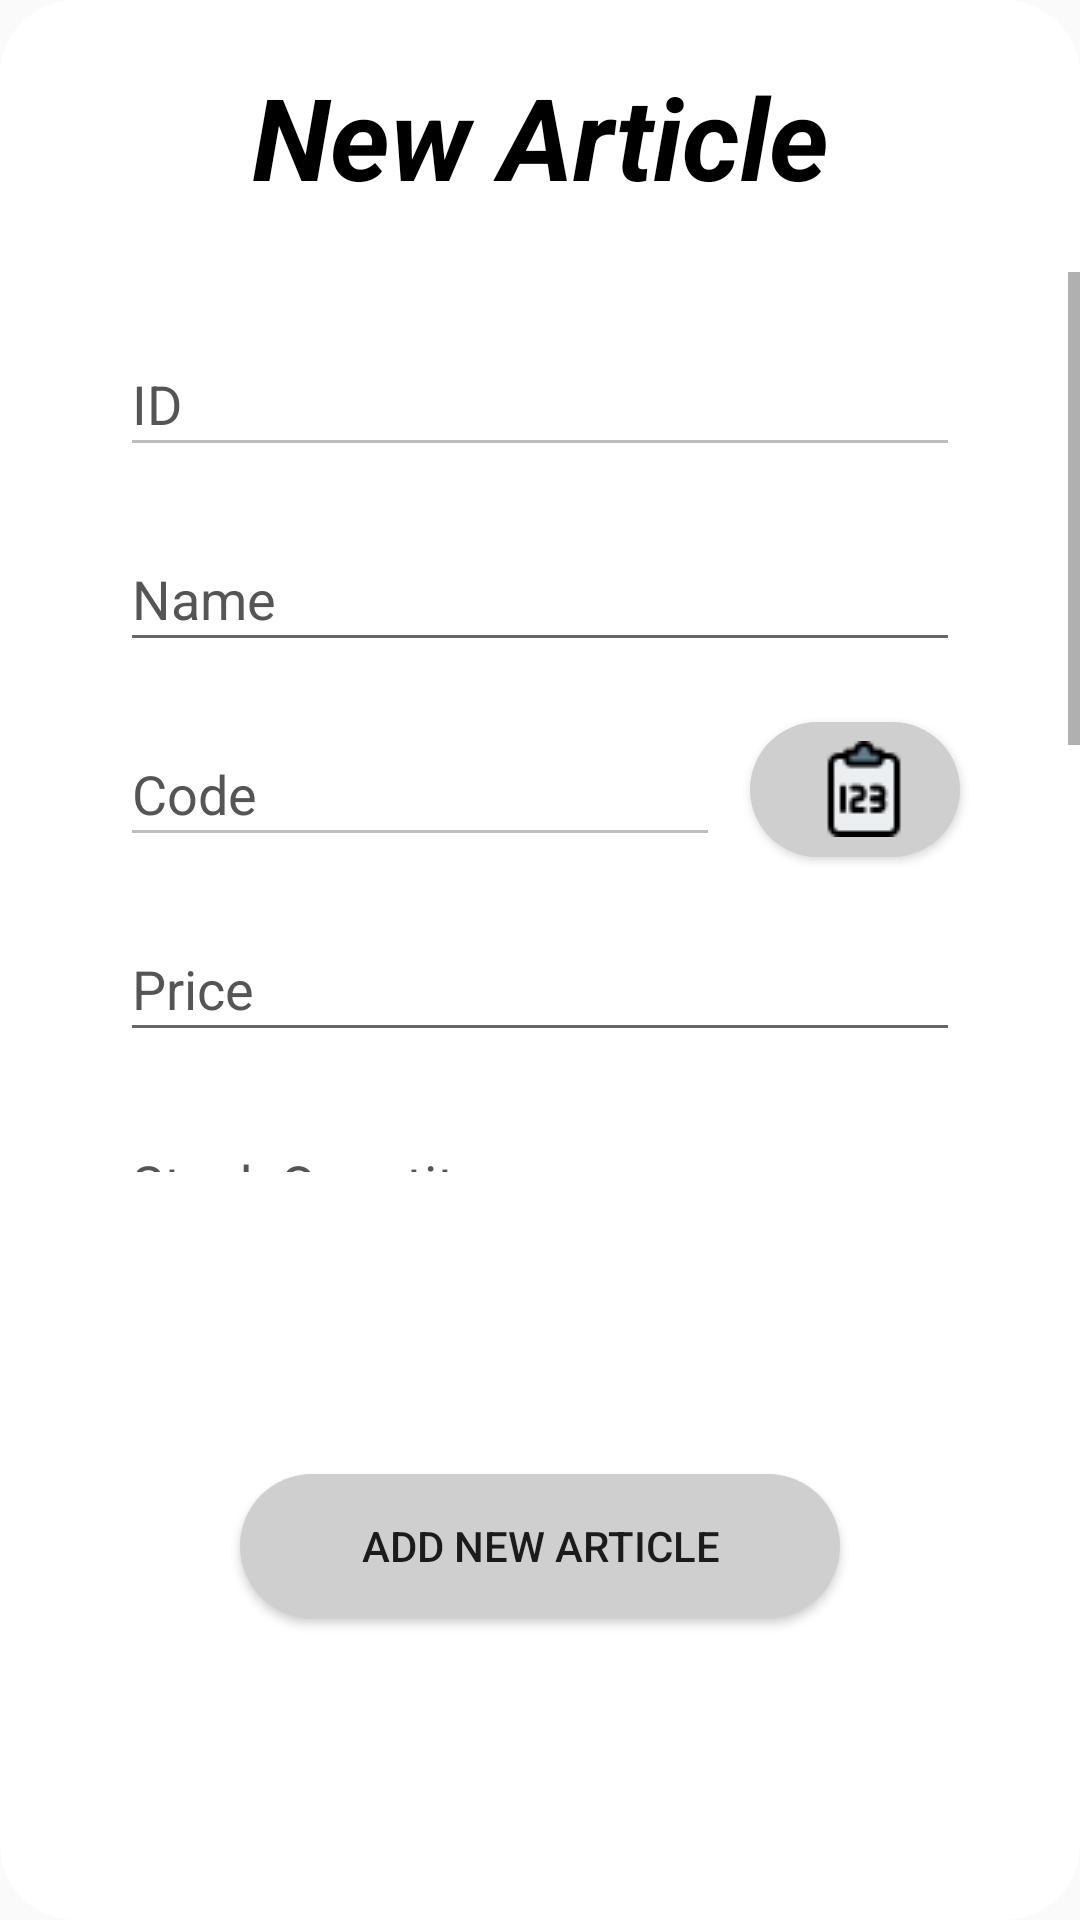

Layout XML and referenced resources for this Android screen:
<!-- AndroidManifest.xml: application theme AppTheme -->
<!-- res/layout/activity_add__new__article.xml -->
<?xml version="1.0" encoding="utf-8"?>
<androidx.constraintlayout.widget.ConstraintLayout xmlns:android="http://schemas.android.com/apk/res/android"
    xmlns:app="http://schemas.android.com/apk/res-auto"
    xmlns:tools="http://schemas.android.com/tools"
    android:layout_width="360dp"
    android:layout_height="470dp"
    android:layout_gravity="center"
    tools:context=".Add_New_Article"
    android:background="@drawable/pop_up__are_window">
    <TextView
        android:id="@+id/new_article_title"
        android:layout_width="match_parent"
        android:layout_height="wrap_content"
        android:layout_marginTop="20dp"
        android:text="New Article"
        android:textAlignment="center"
        android:textColor="#000"
        android:textSize="38sp"
        android:textStyle="bold|italic"
        app:layout_constraintEnd_toEndOf="parent"
        app:layout_constraintStart_toStartOf="parent"
        app:layout_constraintTop_toTopOf="parent" />

    <ScrollView
        android:id="@+id/new_article_scrollView"
        android:layout_width="match_parent"
        android:layout_height="300dp"
        android:layout_marginTop="20dp"
        app:layout_constraintEnd_toEndOf="parent"
        app:layout_constraintHorizontal_bias="0.0"
        app:layout_constraintStart_toStartOf="parent"
        app:layout_constraintTop_toBottomOf="@id/new_article_title">

        <LinearLayout
            android:layout_width="match_parent"
            android:layout_height="wrap_content"
            android:orientation="vertical">

            <EditText
                android:id="@+id/new_article_id"
                android:layout_width="match_parent"
                android:layout_height="45dp"
                android:layout_marginStart="40dp"
                android:layout_marginTop="20dp"
                android:layout_marginEnd="40dp"
                android:layout_marginBottom="20dp"
                android:hint="ID"
                android:textColor="#000"
                android:textColorHint="#555555"
                android:enabled="false"/>

            <EditText
                android:id="@+id/new_article_name"
                android:layout_width="match_parent"
                android:layout_height="45dp"
                android:layout_marginStart="40dp"
                android:layout_marginEnd="40dp"
                android:layout_marginBottom="20dp"
                android:hint="Name"
                android:inputType="text"
                android:textColor="#000"
                android:textColorHint="#555555" />

            <EditText
                android:id="@+id/new_article_code"
                android:layout_width="200dp"
                android:layout_height="45dp"
                android:layout_marginStart="40dp"
                android:layout_marginEnd="40dp"
                android:layout_marginBottom="20dp"
                android:hint="Code"
                android:inputType="number"
                android:textColor="#000"
                android:textColorHint="#555555"
                android:enabled="false" />

            <Button
                android:id="@+id/btn_new_article_generate_number"
                android:layout_width="70dp"
                android:layout_height="45dp"
                android:background="@drawable/list_button_background"
                android:translationX="250dp"
                android:translationY="-65dp"
                android:drawableStart="@drawable/generate_icon"/>

            <EditText
                android:id="@+id/new_article_prix"
                android:layout_width="match_parent"
                android:layout_height="45dp"
                android:layout_marginStart="40dp"
                android:layout_marginEnd="40dp"
                android:layout_marginBottom="20dp"
                android:hint="Price"
                android:inputType="number"
                android:textColor="#000"
                android:textColorHint="#555555"
                android:translationY="-45dp"/>

            <EditText
                android:id="@+id/new_article_Qte_Stock"
                android:layout_width="match_parent"
                android:layout_height="45dp"
                android:layout_marginStart="40dp"
                android:layout_marginEnd="40dp"
                android:layout_marginBottom="20dp"
                android:hint="Stock Quantity"
                android:inputType="number"
                android:textColor="#000"
                android:textColorHint="#555555"
                android:translationY="-45dp"/>

            <EditText
                android:id="@+id/new_article_description"
                android:layout_width="match_parent"
                android:layout_height="200dp"
                android:layout_marginStart="40dp"
                android:layout_marginEnd="40dp"
                android:hint="Description"
                android:gravity="top"
                android:maxLength="3000"
                android:textColor="#000"
                android:textColorHint="#555555"
                android:translationY="-45dp"
                android:layout_marginBottom="-20dp"/>
        </LinearLayout>
    </ScrollView>

    <Button
        android:id="@+id/btn_add_new_article"
        android:layout_width="200dp"
        android:layout_height="wrap_content"
        android:background="@drawable/list_button_background"
        android:text="Add New Article"
        app:layout_constraintBottom_toBottomOf="parent"
        app:layout_constraintEnd_toEndOf="parent"
        app:layout_constraintStart_toStartOf="parent"
        app:layout_constraintTop_toBottomOf="@+id/new_article_scrollView" />

</androidx.constraintlayout.widget.ConstraintLayout>
<!-- resources referenced by this layout -->
<resources>
  <!-- drawable generate_icon: png bitmap (drawable-v24, 2678 bytes) -->
  <!-- drawable list_button_background (drawable) -->
  <?xml version="1.0" encoding="utf-8"?>
  <selector xmlns:android="http://schemas.android.com/apk/res/android">
      <item>
          <shape>
              <solid
                  android:color="#CFCFCF"
                  />
              <corners
                  android:radius="100dp"
                  />
          </shape>
      </item>
  </selector>
  <!-- drawable pop_up__are_window (drawable) -->
  <?xml version="1.0" encoding="utf-8"?>
  <selector xmlns:android="http://schemas.android.com/apk/res/android">
      <item>
          <shape>
              <solid
                  android:color="#fff"
                  />
              <corners
                  android:radius="25dp"
                  />
          </shape>
      </item>
  </selector>
  <style name="AppTheme" parent="Theme.AppCompat.Light.NoActionBar">
          
          <item name="colorPrimary">@color/colorPrimary</item>
          <item name="colorPrimaryDark">@color/colorPrimaryDark</item>
          <item name="colorAccent">@color/colorAccent</item>
      </style>
  <color name="colorPrimary">#052F43</color>
  <color name="colorPrimaryDark">#2B4F60</color>
  <color name="colorAccent">#75A6BC</color>
</resources>
